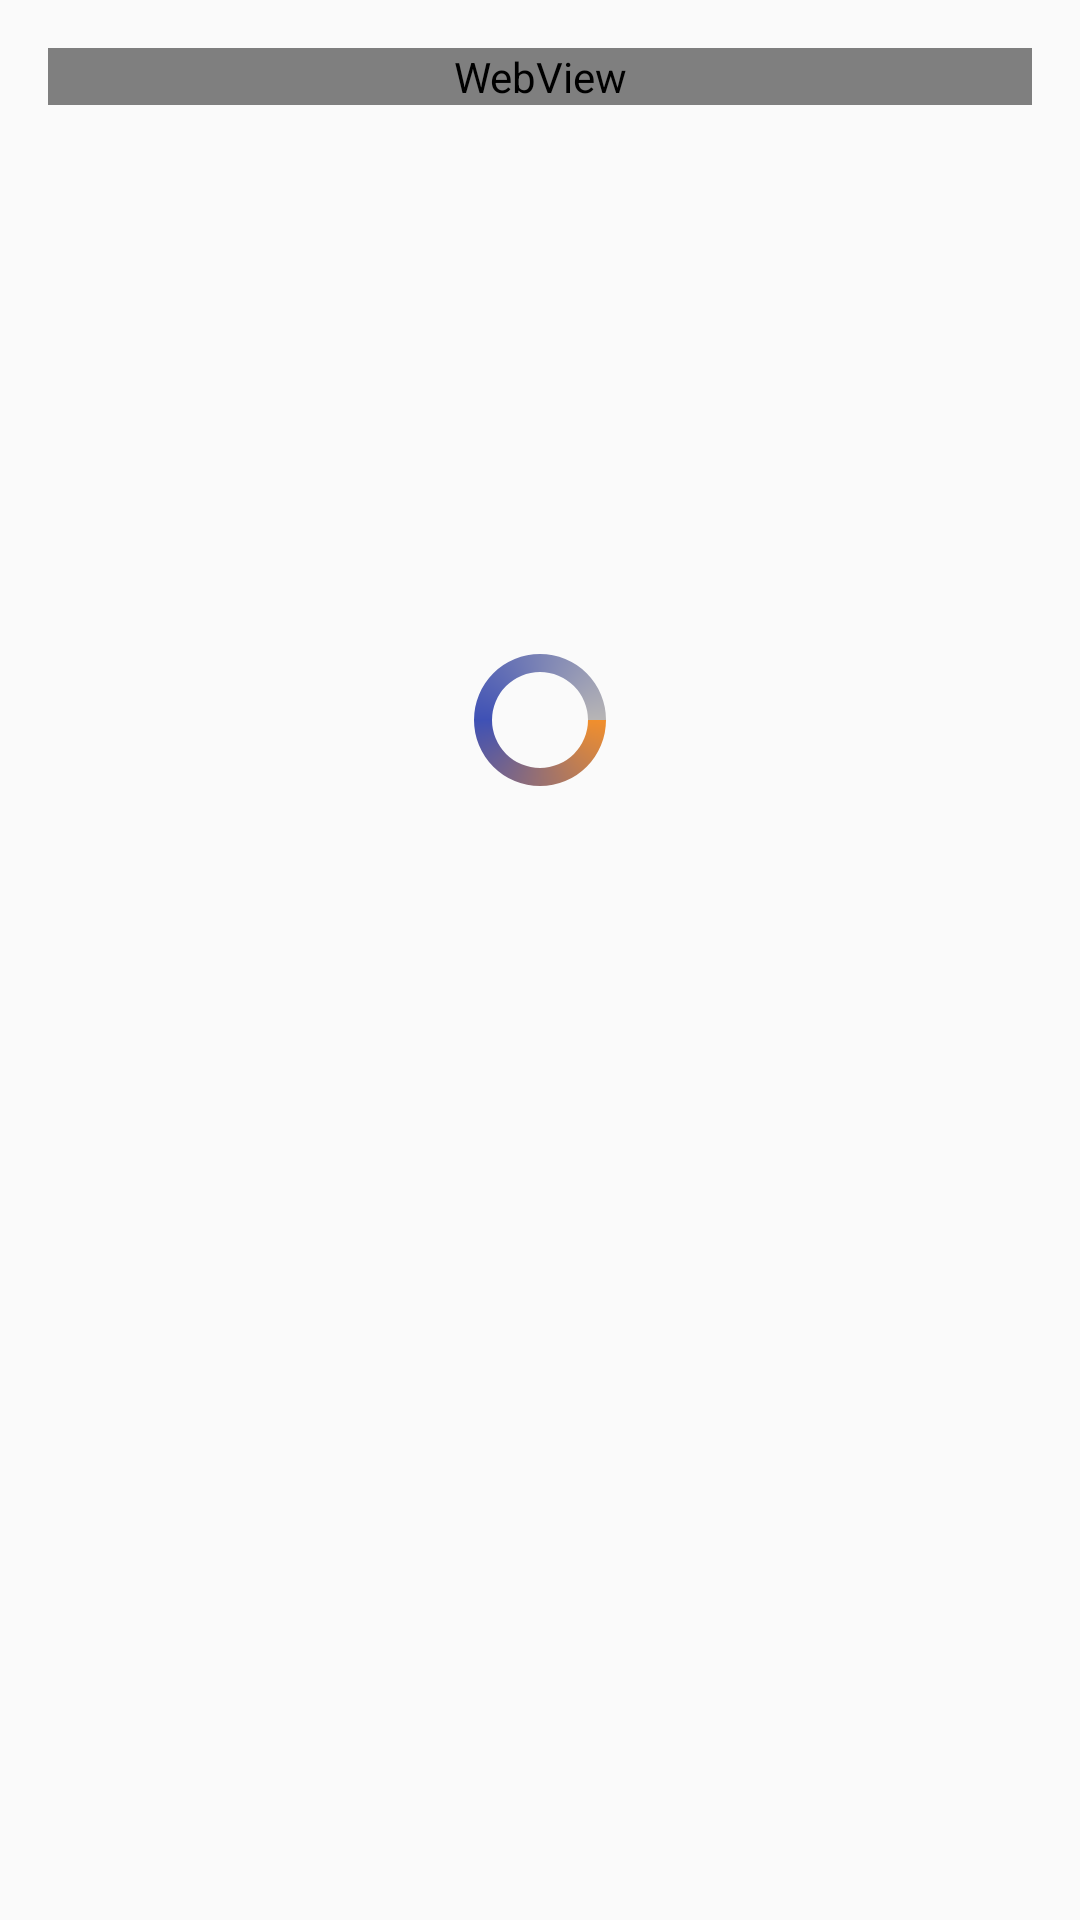

The Android layout XML behind this screen, and the referenced resources:
<!-- AndroidManifest.xml: application theme AppTheme -->
<!-- res/layout/content_news_detail.xml -->
<?xml version="1.0" encoding="utf-8"?>
<android.support.v4.widget.NestedScrollView
    xmlns:android="http://schemas.android.com/apk/res/android"
    xmlns:tools="http://schemas.android.com/tools"
    xmlns:app="http://schemas.android.com/apk/res-auto"
    android:layout_width="match_parent"
    android:layout_height="match_parent"
    app:layout_behavior="@string/appbar_scrolling_view_behavior"
    tools:context=".ui.activity.NewsDetailActivity"
    tools:showIn="@layout/activity_news_detail">

    <RelativeLayout
        android:layout_width="match_parent"
        android:layout_height="match_parent"
        android:padding="16dp">

        <WebView
            android:id="@+id/news_web"
            android:layout_width="match_parent"
            android:layout_height="match_parent"></WebView>

        <ProgressBar
            android:indeterminateDrawable="@drawable/progressbar_color"
            android:id="@+id/progress_bar"
            android:layout_width="wrap_content"
            android:layout_height="wrap_content"
            android:layout_centerHorizontal="true"
            android:layout_marginTop="200dp"/>
    </RelativeLayout>
</android.support.v4.widget.NestedScrollView>
<!-- res/layout/activity_news_detail.xml (included above) -->
<?xml version="1.0" encoding="utf-8"?>
<android.support.design.widget.CoordinatorLayout
    xmlns:android="http://schemas.android.com/apk/res/android"
    xmlns:app="http://schemas.android.com/apk/res-auto"
    xmlns:tools="http://schemas.android.com/tools"
    android:layout_width="match_parent"
    android:layout_height="match_parent"
    android:fitsSystemWindows="true"
    tools:context=".ui.activity.NewsDetailActivity">

    <android.support.design.widget.AppBarLayout
        android:id="@+id/app_bar"
        android:layout_width="match_parent"
        android:layout_height="250dp"
        android:fitsSystemWindows="true"
        android:theme="@style/ThemeOverlay.AppCompat.Dark.ActionBar">

        <android.support.design.widget.CollapsingToolbarLayout
            android:id="@+id/toolbar_layout"
            android:layout_width="match_parent"
            android:layout_height="match_parent"
            android:fitsSystemWindows="true"
            app:contentScrim="?attr/colorPrimary"
            app:expandedTitleMarginEnd="8dp"
            app:expandedTitleMarginStart="8dp"
            app:expandedTitleTextAppearance="@style/TextAppearance.AppCompat.Large"
            app:layout_scrollFlags="scroll|exitUntilCollapsed">
            

            <ImageView
                android:id="@+id/news_detail_photo_iv"
                android:layout_width="match_parent"
                android:layout_height="match_parent"
                android:fitsSystemWindows="true"
                android:scaleType="centerCrop"
                android:transitionName="transition_animation_news_photos"
                app:layout_collapseMode="parallax"
                app:layout_collapseParallaxMultiplier="0.7"
                tools:targetApi="lollipop"/>

            <android.support.v7.widget.Toolbar
                android:id="@+id/toolbar"
                android:layout_width="match_parent"
                android:layout_height="?attr/actionBarSize"
                app:layout_collapseMode="pin"
                app:navigationIcon="@drawable/ic_arrow_back"
                app:popupTheme="@style/ThemeOverlay.AppCompat.Light"/>
        </android.support.design.widget.CollapsingToolbarLayout>
    </android.support.design.widget.AppBarLayout>

    <include layout="@layout/content_news_detail"/>

    <android.support.design.widget.FloatingActionButton
        android:id="@+id/fab"
        android:layout_width="wrap_content"
        android:layout_height="wrap_content"
        android:layout_margin="@dimen/fab_margin"
        android:src="@drawable/ic_share"
        app:layout_anchor="@id/app_bar"
        app:layout_anchorGravity="bottom|end"/>
</android.support.design.widget.CoordinatorLayout>
<!-- resources referenced by this layout -->
<resources>
  <dimen name="fab_margin">16dp</dimen>
  <!-- drawable progressbar_color (drawable) -->
  <?xml version="1.0" encoding="utf-8"?>
  <animated-rotate
      xmlns:android="http://schemas.android.com/apk/res/android"
      android:fromDegrees="0"
      android:pivotX="50%"
      android:pivotY="50%"
      android:toDegrees="360">
      <shape
          android:innerRadiusRatio="3"
          android:shape="ring"
          android:thicknessRatio="8"
          android:useLevel="false">
          <gradient
              android:centerColor="@color/colorPrimary"
              android:centerY="0.50"
              android:startColor="@color/tab_select_text_color"
              android:endColor="@color/item_news_date_color"
              android:type="sweep"
              android:useLevel="false"/>
      </shape>
  </animated-rotate>
  <style name="AppTheme" parent="Theme.AppCompat.Light.DarkActionBar">
          
          <item name="colorPrimary">@color/colorPrimary</item>
          <item name="colorPrimaryDark">@color/colorPrimaryDark</item>
          <item name="colorAccent">@color/colorAccent</item>
      </style>
  <color name="colorPrimary">#3F51B5</color>
  <color name="tab_select_text_color">#f18f2d</color>
  <color name="item_news_date_color">#b7b5b5</color>
  <color name="colorPrimaryDark">#303F9F</color>
  <color name="colorAccent">#FF4081</color>
</resources>
